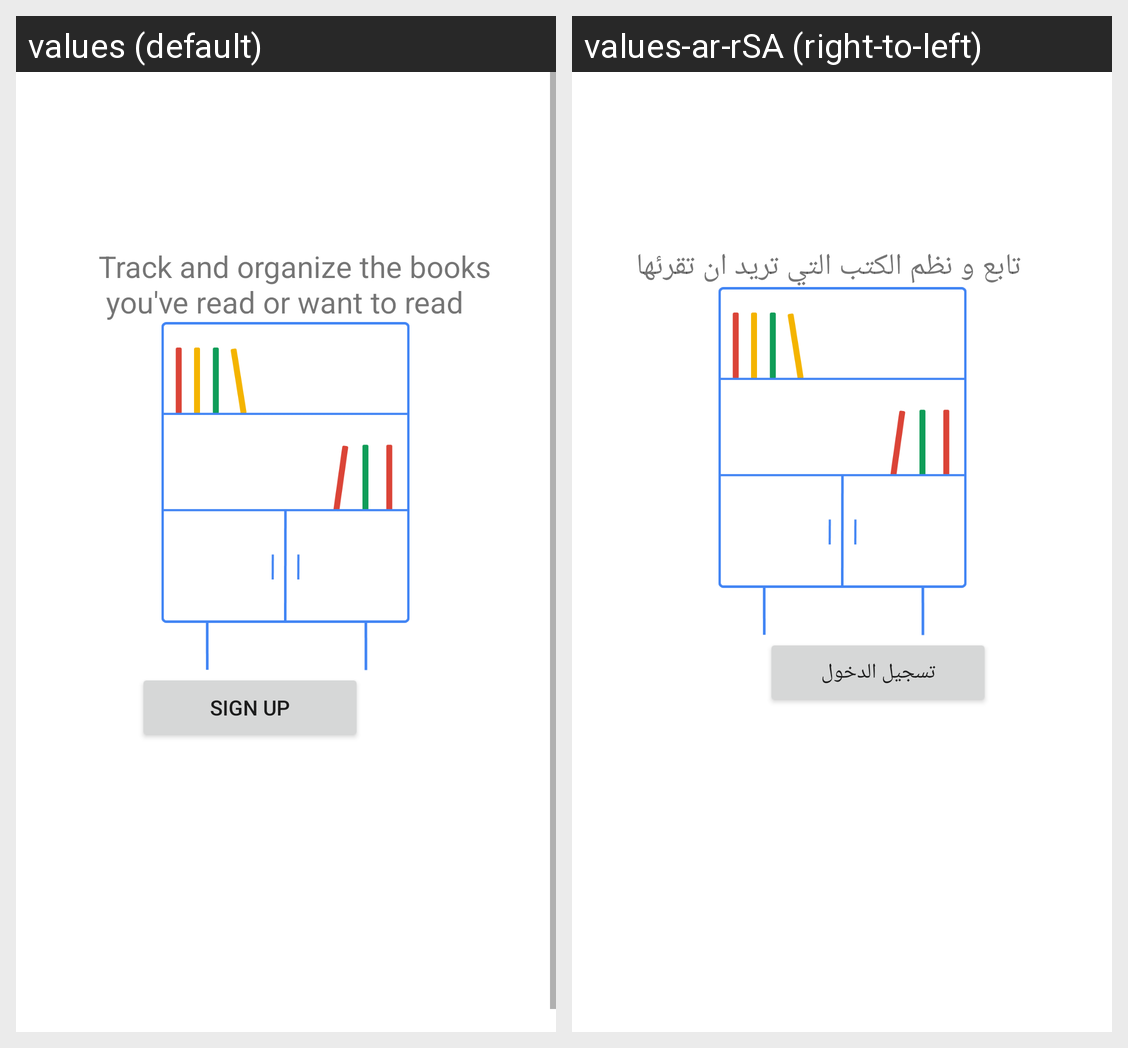

The same Android screen rendered under two of its app's locales, left to right. List the strings drawn on it with the default value and each locale's translation.
Android screen res/layout/fragment_book_shelf_splash.xml rendered under 2 locales, left to right: values (default), values-ar-rSA (right-to-left). Device: Nexus 5 (rendered at 1080×1920; each locale shown at half size, 540×960, under a caption strip naming it); theme Theme.GBook.
Strings drawn on this screen, with the default value and each locale's value (text and hints the layout hard-codes, and strings that could not be matched under every locale, appear in the picture but are not listed):

track
  values: Track and organize the books 
       you've read or want to read
  values-ar-rSA: تابع و نظم الكتب التي تريد ان تقرئها

sign_up
  values: SIGN UP
  values-ar-rSA: تسجيل الدخول
